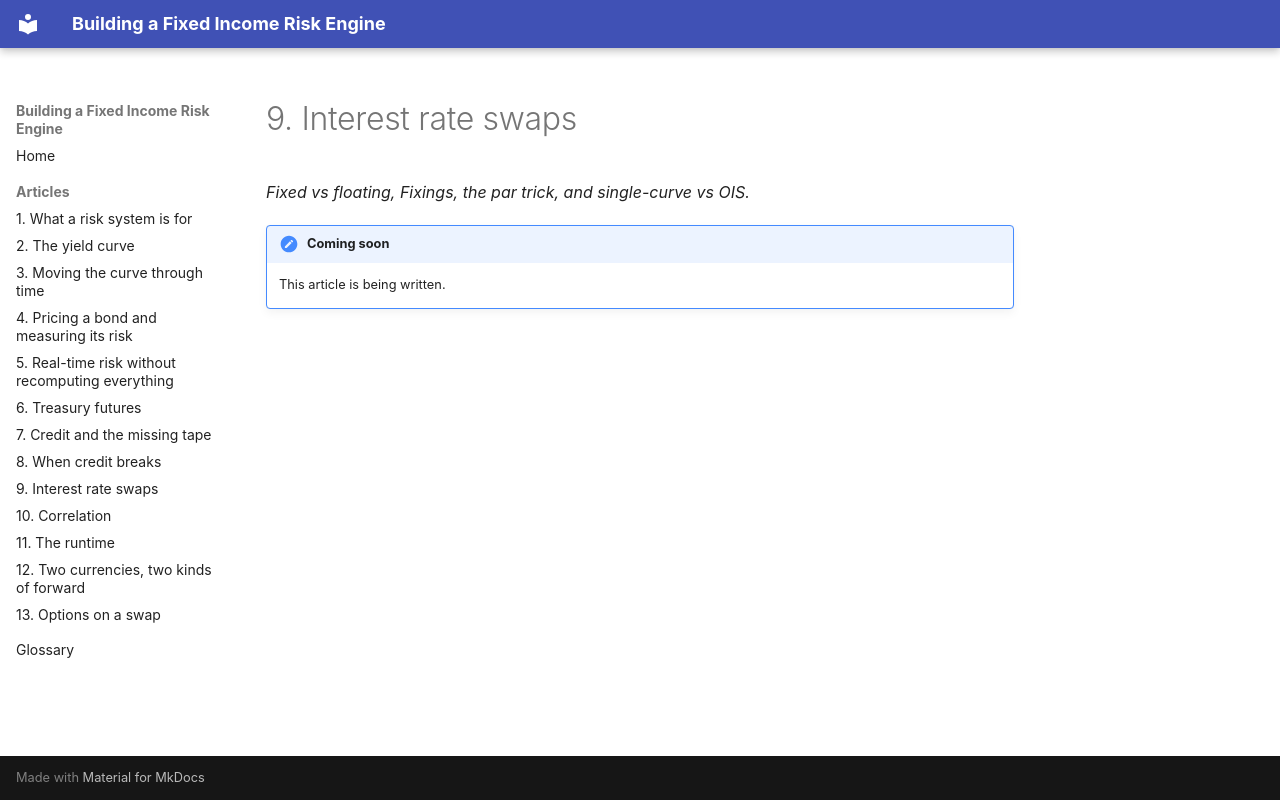

repository: suhasghorp/suhasghorp.github.io · page: articles/09-interest-rate-swaps/index.html · generator: mkdocs

# 9. Interest rate swaps

*Fixed vs floating, Fixings, the par trick, and single-curve vs OIS.*

!!! note "Coming soon"

    This article is being written.
